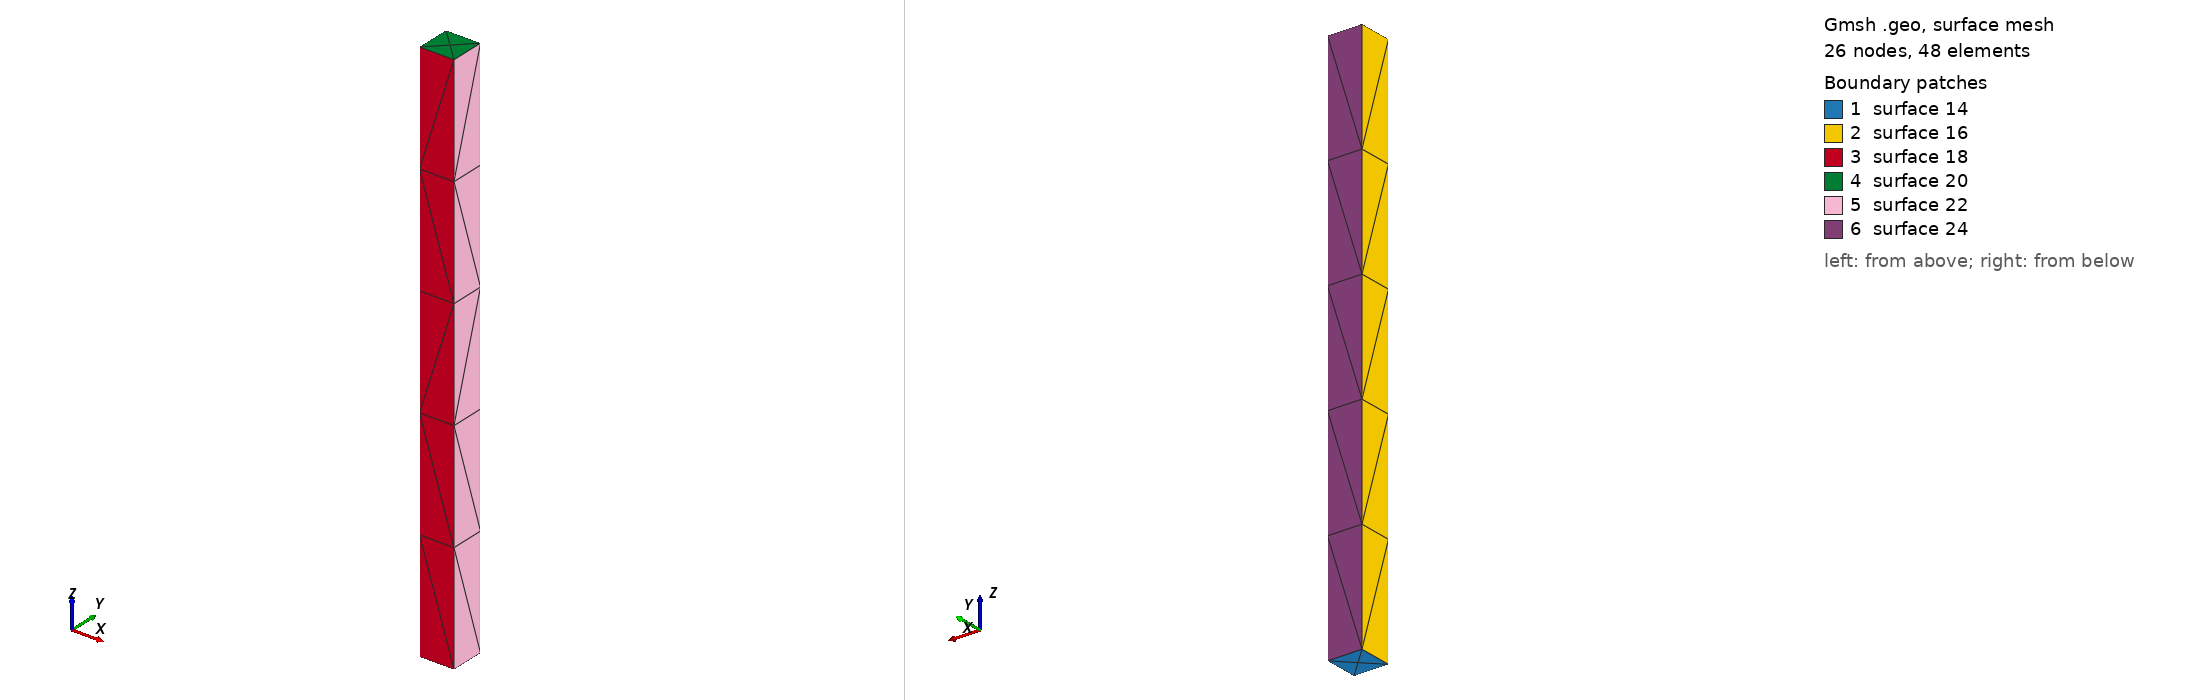

Gmsh geometry script, surface-meshed: 26 nodes, 48 surface elements. Boundary patches (legend numbers): 1 surface 14, 2 surface 16, 3 surface 18, 4 surface 20, 5 surface 22, 6 surface 24. Left view from above one corner, right view from below the opposite corner. The script declares no physical surfaces, so the legend lists its geometric surfaces. The drawing asked Gmsh for element sizes between 1% and 20% of the model's largest extent; the script's own settings can give other sizes.

=== bar-tetra.geo (drawn) ===
// Gmsh project created on Tue Jul 12 21:23:46 2011
Point(1) = {-0.125, -0.125, 0, 1.0};
Point(2) = {0.125, -0.125, 0, 1.0};
Point(3) = {0.125, 0.125, 0, 1.0};
Point(4) = {-0.125, 0.125, 0, 1.0};
Point(5) = {-0.125, -0.125, 4, 1.0};
Point(6) = {0.125, -0.125, 4, 1.0};
Point(7) = {0.125, 0.125, 4, 1.0};
Point(8) = {-0.125, 0.125, 4, 1.0};
Line(1) = {1, 2};
Line(2) = {2, 3};
Line(3) = {3, 4};
Line(4) = {4, 1};
Line(5) = {1, 5};
Line(6) = {5, 8};
Line(7) = {8, 4};
Line(8) = {5, 6};
Line(9) = {6, 7};
Line(10) = {7, 8};
Line(11) = {2, 6};
Line(12) = {3, 7};
Line Loop(13) = {1, 2, 3, 4};
Plane Surface(14) = {13};
Line Loop(15) = {4, 5, 6, 7};
Plane Surface(16) = {15};
Line Loop(17) = {5, 8, -11, -1};
Plane Surface(18) = {17};
Line Loop(19) = {8, 9, 10, -6};
Plane Surface(20) = {19};
Line Loop(21) = {11, 9, -12, -2};
Plane Surface(22) = {21};
Line Loop(23) = {7, -3, 12, 10};
Plane Surface(24) = {23};
Surface Loop(25) = {20, 18, 16, 14, 22, 24};
Volume(26) = {25};
Physical Volume(27) = {26};
